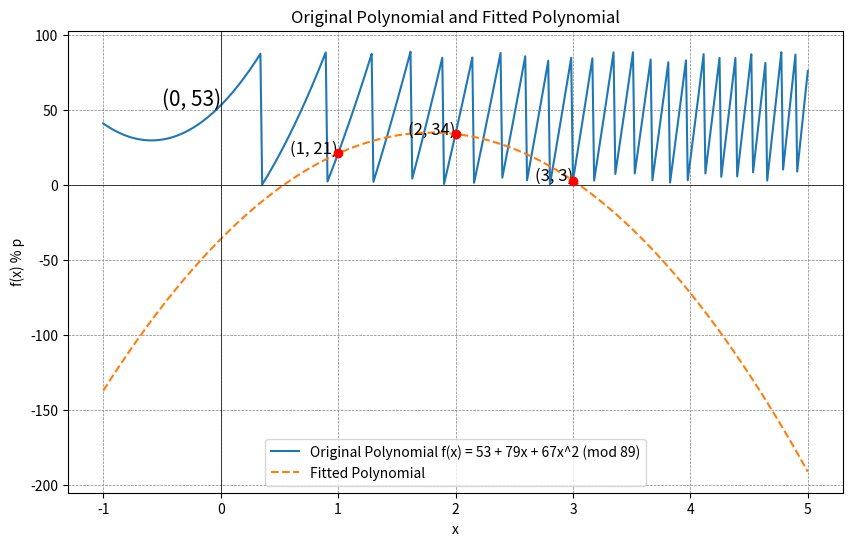

This figure's Python source:
import numpy as np
import random
import matplotlib.pyplot as plt

def compute(poly, p, x):
    """
    Compute the polynomial value at x, modulo p.
    """
    x = np.asarray(x)  # Ensure x is a numpy array for vectorized operations
    d = (int(poly[2]) + int(poly[1]) * x + int(poly[0]) * x * x) % p
    return d

def coef(i, n):
    """
    Compute Lagrange interpolation coefficient.
    """
    num = 1
    denom = 1
    for x in range(1, n + 1):
        if x != i:
            num *= x
            denom *= (i - x)
    return num / denom

# List of possible primes
primes = [7, 11, 13, 17, 19, 23, 29, 31, 37, 41, 43, 47, 53, 59, 61, 67, 71, 73, 79, 83, 89, 97, 101, 103, 107, 2**7-1, 359, 659, 65537, 2**13-1, 2**17-1, 2**19-1, 2**31-1, 2**61-1, 2**89-1, 2**107-1, 2**127-1, 2**255-19]

# Randomly select a prime and polynomial coefficients
p = random.choice(primes)
a, b, c = random.choice(primes), random.choice(primes), random.choice(primes)

# Ensure the coefficients are less than the prime
while p <= a:
    p = random.choice(primes)

A = [c, b, a]

f_1 = compute(A, p, 1)
f_2 = compute(A, p, 2)
f_3 = compute(A, p, 3)

print(f"Selected Polynomial: f(x) = {a} + {b}x + {c}x^2 (mod {p})\n")
print(f"Polynomial Coefficients:\n{np.poly1d(A)}")
print(f"Prime: {p}\n")

f_0 = int(((f_1) * coef(1, 3) + (f_2) * coef(2, 3) + (f_3) * coef(3, 3)) % p)

print(f"Shares: f_1={f_1}, f_2={f_2}, f_3={f_3}")
print(f"Lagrange Interpolation constants:\nc_1={coef(1, 3)}, c_2={coef(2, 3)}, c_3={coef(3, 3)}\n")
print(f"Recovered secret: f_0 (secret)={f_0}")
if f_0 == A[2]:
    print("Successful recovery")
else:
    print(f"Failed recovery: f_0: {f_0} and a: {A[2]}")

# Points for polyfit
x_points = np.array([1, 2, 3])
y_points = np.array([f_1, f_2, f_3])

# Polynomial fit
poly_fit = np.polyfit(x_points, y_points, 2)
fitted_poly = np.poly1d(poly_fit)

# Plotting the polynomial and points
x = np.linspace(-1, 5, 400)
y = compute(A, p, x)
y_fit = fitted_poly(x)

plt.figure(figsize=(10, 6))
plt.plot(x, y, label=f'Original Polynomial f(x) = {a} + {b}x + {c}x^2 (mod {p})')
plt.plot(x, y_fit, label='Fitted Polynomial', linestyle='--')
plt.scatter(x_points, y_points, color='red', zorder=5)
plt.text(0, f_0, f'({0}, {f_0})', fontsize=15, ha='right')
plt.text(1, f_1, f'({1}, {f_1})', fontsize=12, ha='right')
plt.text(2, f_2, f'({2}, {f_2})', fontsize=12, ha='right')
plt.text(3, f_3, f'({3}, {f_3})', fontsize=12, ha='right')
plt.axhline(0, color='black', linewidth=0.5)
plt.axvline(0, color='black', linewidth=0.5)
plt.grid(color='gray', linestyle='--', linewidth=0.5)
plt.title('Original Polynomial and Fitted Polynomial')
plt.xlabel('x')
plt.ylabel('f(x) % p')
plt.legend()
plt.show()

"""
Selected Polynomial: f(x) = 37 + 359x + 57896044618658097711785492504343953926634992332820282019728792003956564819949x^2 (mod 59)

Polynomial Coefficients:
          2
5.79e+76 x + 359 x + 37
Prime: 59

Shares: f_1=11, f_2=41, f_3=9
Lagrange Interpolation constants:
c_1=3.0, c_2=-3.0, c_3=1.0

Recovered secret: f_0 (secret)=37
Successful recovery
"""